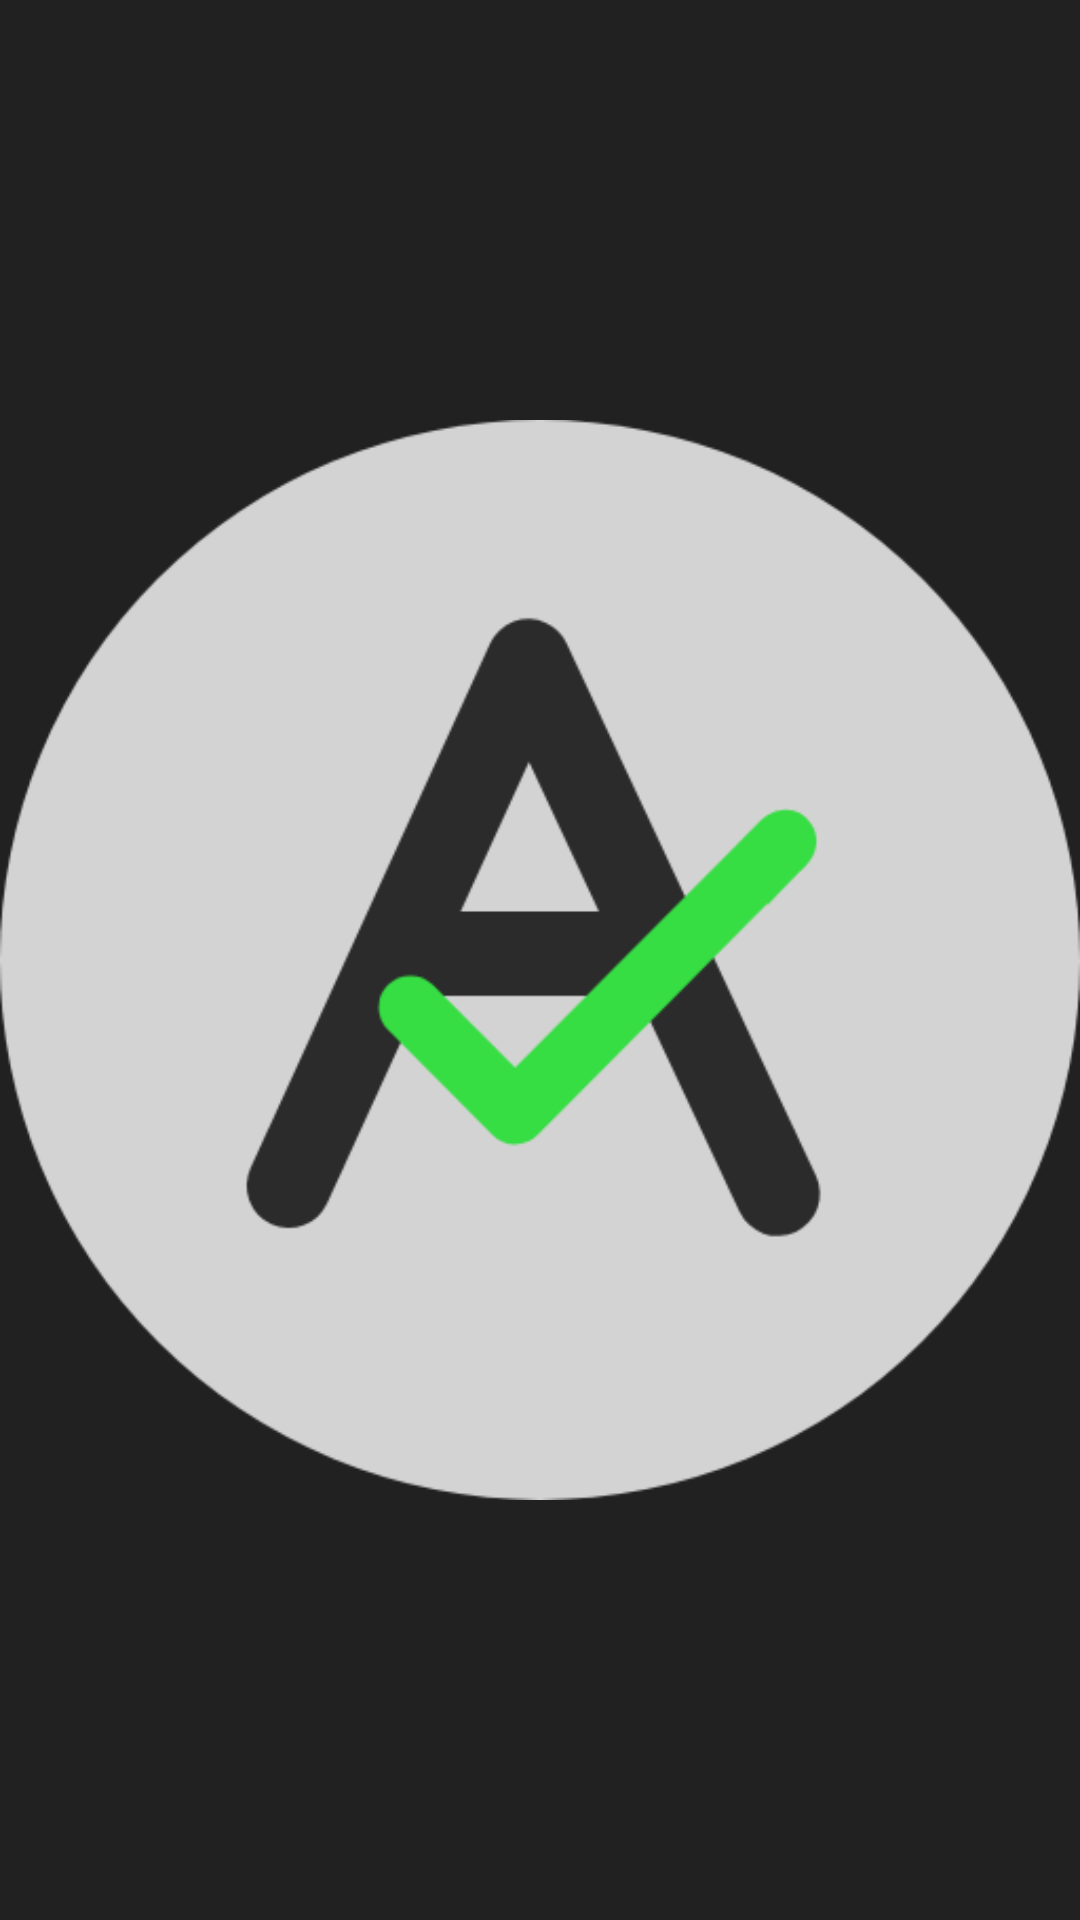

The Android layout XML behind this screen, and the referenced resources:
<!-- AndroidManifest.xml: activity theme SplashTheme -->
<!-- res/layout/activity_splash.xml -->
<?xml version="1.0" encoding="utf-8"?>
<RelativeLayout xmlns:android="http://schemas.android.com/apk/res/android"
    android:layout_width="match_parent"
    android:layout_height="match_parent"
    android:background="@color/splash_bg">

    <ImageView
        android:layout_width="wrap_content"
        android:layout_height="wrap_content"
        android:layout_centerInParent="true"
        android:contentDescription="@null"
        android:src="@drawable/a_logo_512" />

</RelativeLayout>
<!-- resources referenced by this layout -->
<resources>
  <color name="splash_bg">#212121</color>
  <!-- drawable a_logo_512: png bitmap (drawable, 29836 bytes) -->
  <style name="SplashTheme" parent="Theme.AppCompat.DayNight.NoActionBar">
          <item name="android:windowBackground">@drawable/splash</item>
          <item name="android:statusBarColor">@android:color/transparent</item>
      </style>
  <!-- drawable splash (drawable) -->
  <?xml version="1.0" encoding="utf-8"?>
  <layer-list xmlns:android="http://schemas.android.com/apk/res/android">
  
      <item android:drawable="?attr/colorPrimary" />
  
      <item>
          <bitmap
              android:gravity="center"
              android:src="@drawable/a_logo_512" />
      </item>
  
  </layer-list>
</resources>
